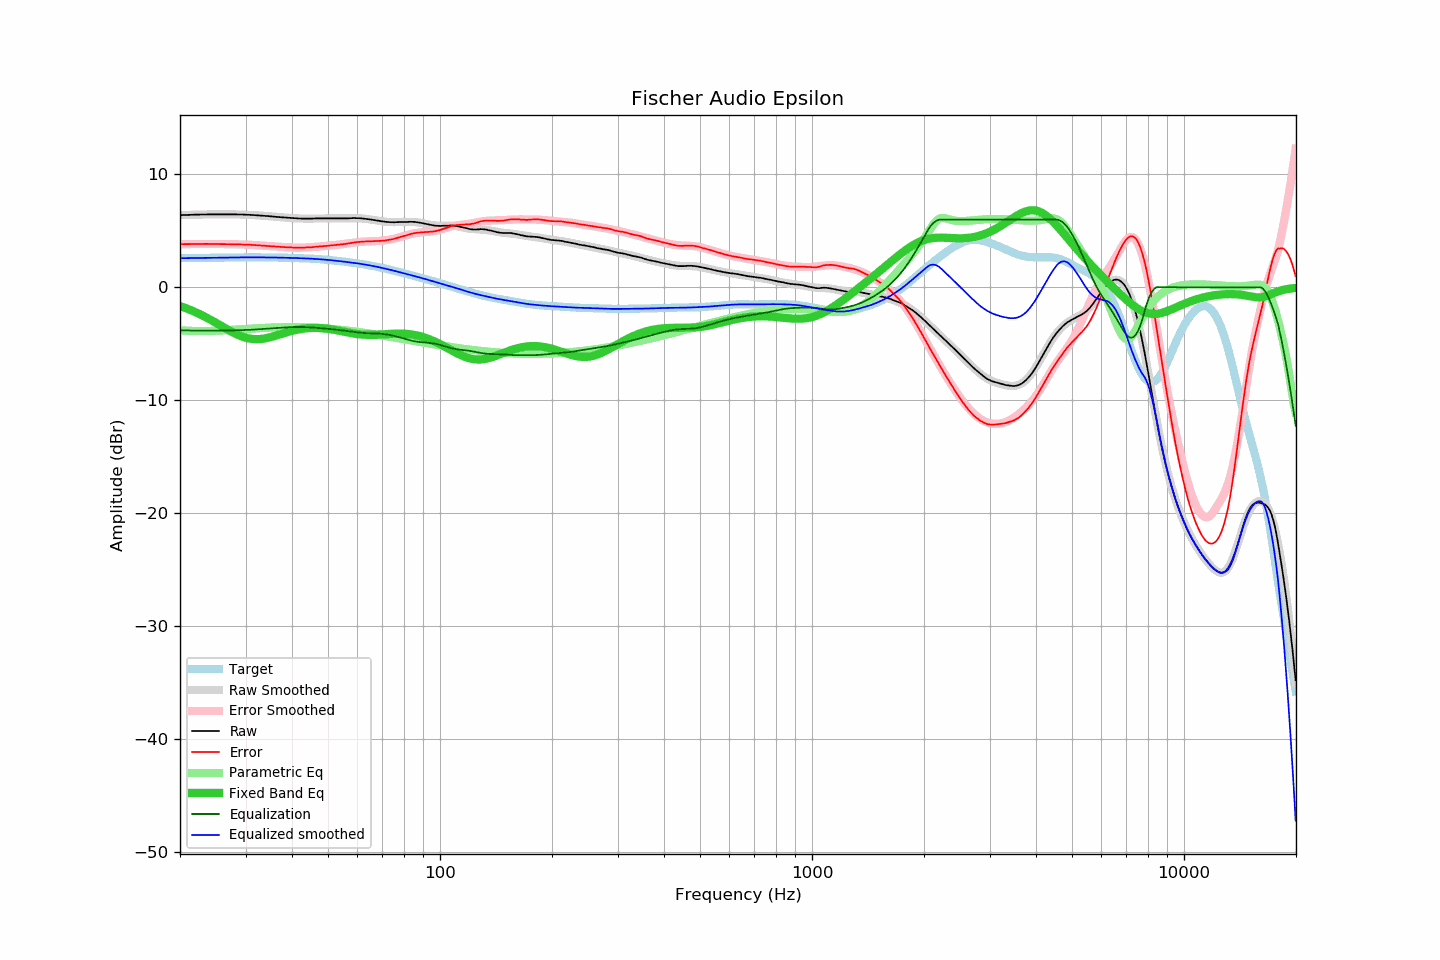

The table this chart was drawn from, first rows:
frequency, raw, error, smoothed, error_smoothed, equalization, parametric_eq, equalized_raw, equalized_smoothed, target
20.00, 6.38, 3.81, 6.39, 3.81, -3.81, -1.66, 2.57, 2.58, 2.57
20.20, 6.39, 3.82, 6.39, 3.81, -3.81, -1.71, 2.58, 2.58, 2.58
20.40, 6.39, 3.82, 6.40, 3.82, -3.82, -1.76, 2.58, 2.58, 2.58
20.61, 6.40, 3.82, 6.40, 3.82, -3.82, -1.82, 2.58, 2.58, 2.58
20.81, 6.40, 3.82, 6.41, 3.82, -3.82, -1.87, 2.58, 2.58, 2.58
21.02, 6.41, 3.83, 6.41, 3.83, -3.83, -1.92, 2.59, 2.59, 2.59
21.23, 6.41, 3.83, 6.42, 3.83, -3.83, -1.98, 2.59, 2.59, 2.59
21.44, 6.42, 3.83, 6.42, 3.83, -3.83, -2.04, 2.59, 2.59, 2.59
21.66, 6.42, 3.83, 6.43, 3.83, -3.83, -2.10, 2.59, 2.59, 2.59
21.87, 6.43, 3.84, 6.43, 3.84, -3.84, -2.16, 2.60, 2.59, 2.60
22.09, 6.43, 3.84, 6.43, 3.84, -3.84, -2.23, 2.60, 2.60, 2.60
22.31, 6.43, 3.84, 6.44, 3.84, -3.84, -2.29, 2.60, 2.60, 2.60
22.54, 6.44, 3.84, 6.44, 3.84, -3.84, -2.36, 2.61, 2.60, 2.60
22.76, 6.44, 3.84, 6.44, 3.84, -3.84, -2.43, 2.60, 2.60, 2.60
22.99, 6.44, 3.84, 6.45, 3.84, -3.84, -2.50, 2.60, 2.60, 2.60
23.22, 6.44, 3.84, 6.45, 3.84, -3.84, -2.57, 2.60, 2.61, 2.61
23.45, 6.44, 3.84, 6.45, 3.84, -3.84, -2.64, 2.60, 2.61, 2.61
23.69, 6.45, 3.84, 6.45, 3.84, -3.84, -2.72, 2.61, 2.61, 2.61
23.92, 6.45, 3.84, 6.45, 3.84, -3.84, -2.80, 2.61, 2.61, 2.61
24.16, 6.45, 3.84, 6.46, 3.84, -3.84, -2.87, 2.61, 2.62, 2.62
24.40, 6.45, 3.84, 6.46, 3.84, -3.84, -2.95, 2.61, 2.62, 2.62
24.65, 6.46, 3.84, 6.46, 3.84, -3.84, -3.03, 2.62, 2.62, 2.62
24.89, 6.46, 3.84, 6.46, 3.84, -3.84, -3.12, 2.63, 2.62, 2.62
25.14, 6.46, 3.84, 6.46, 3.84, -3.84, -3.20, 2.63, 2.62, 2.62
25.39, 6.46, 3.84, 6.46, 3.84, -3.84, -3.28, 2.63, 2.63, 2.63
25.65, 6.46, 3.83, 6.47, 3.84, -3.84, -3.36, 2.63, 2.63, 2.63
25.91, 6.46, 3.83, 6.47, 3.83, -3.83, -3.45, 2.63, 2.63, 2.63
26.16, 6.46, 3.83, 6.47, 3.83, -3.83, -3.53, 2.63, 2.63, 2.63
26.43, 6.46, 3.83, 6.46, 3.83, -3.83, -3.61, 2.64, 2.64, 2.64
26.69, 6.46, 3.83, 6.46, 3.83, -3.83, -3.69, 2.64, 2.64, 2.64
26.96, 6.46, 3.83, 6.46, 3.82, -3.82, -3.77, 2.64, 2.64, 2.64
27.23, 6.46, 3.82, 6.46, 3.82, -3.82, -3.85, 2.64, 2.64, 2.64
27.50, 6.45, 3.81, 6.46, 3.82, -3.82, -3.93, 2.64, 2.64, 2.64
27.77, 6.45, 3.81, 6.46, 3.81, -3.81, -4.00, 2.64, 2.64, 2.64
28.05, 6.45, 3.81, 6.46, 3.81, -3.81, -4.08, 2.64, 2.64, 2.65
28.33, 6.45, 3.81, 6.45, 3.81, -3.81, -4.15, 2.65, 2.65, 2.65
28.62, 6.44, 3.80, 6.45, 3.80, -3.80, -4.21, 2.64, 2.65, 2.65
28.90, 6.44, 3.80, 6.45, 3.80, -3.80, -4.27, 2.65, 2.65, 2.65
29.19, 6.44, 3.80, 6.44, 3.80, -3.80, -4.33, 2.65, 2.65, 2.65
29.48, 6.44, 3.79, 6.44, 3.79, -3.79, -4.38, 2.65, 2.65, 2.65
29.78, 6.43, 3.78, 6.44, 3.79, -3.79, -4.43, 2.65, 2.65, 2.65
30.08, 6.43, 3.78, 6.43, 3.78, -3.78, -4.47, 2.66, 2.65, 2.65
30.38, 6.42, 3.77, 6.42, 3.77, -3.77, -4.50, 2.65, 2.65, 2.65
30.68, 6.42, 3.77, 6.42, 3.77, -3.77, -4.53, 2.66, 2.65, 2.65
30.99, 6.41, 3.76, 6.41, 3.76, -3.76, -4.56, 2.66, 2.65, 2.65
31.30, 6.40, 3.75, 6.40, 3.75, -3.75, -4.58, 2.65, 2.65, 2.65
31.61, 6.39, 3.74, 6.40, 3.74, -3.74, -4.59, 2.65, 2.65, 2.65
31.93, 6.38, 3.73, 6.39, 3.74, -3.74, -4.60, 2.65, 2.65, 2.65
32.24, 6.37, 3.72, 6.38, 3.73, -3.73, -4.60, 2.65, 2.65, 2.65
32.57, 6.36, 3.71, 6.37, 3.72, -3.72, -4.59, 2.65, 2.65, 2.65
32.89, 6.35, 3.70, 6.36, 3.71, -3.71, -4.58, 2.65, 2.65, 2.65
33.22, 6.34, 3.70, 6.35, 3.70, -3.70, -4.57, 2.65, 2.65, 2.65
33.55, 6.33, 3.69, 6.33, 3.69, -3.69, -4.55, 2.65, 2.65, 2.65
33.89, 6.32, 3.68, 6.32, 3.68, -3.68, -4.52, 2.65, 2.65, 2.65
34.23, 6.31, 3.67, 6.31, 3.67, -3.67, -4.49, 2.65, 2.65, 2.65
34.57, 6.30, 3.66, 6.30, 3.66, -3.66, -4.46, 2.65, 2.64, 2.64
34.92, 6.28, 3.64, 6.29, 3.65, -3.65, -4.43, 2.64, 2.64, 2.64
35.27, 6.27, 3.63, 6.28, 3.64, -3.64, -4.39, 2.64, 2.64, 2.64
35.62, 6.26, 3.63, 6.26, 3.62, -3.62, -4.35, 2.64, 2.64, 2.64
35.97, 6.25, 3.62, 6.25, 3.61, -3.61, -4.31, 2.64, 2.64, 2.64
... 635 more rows
